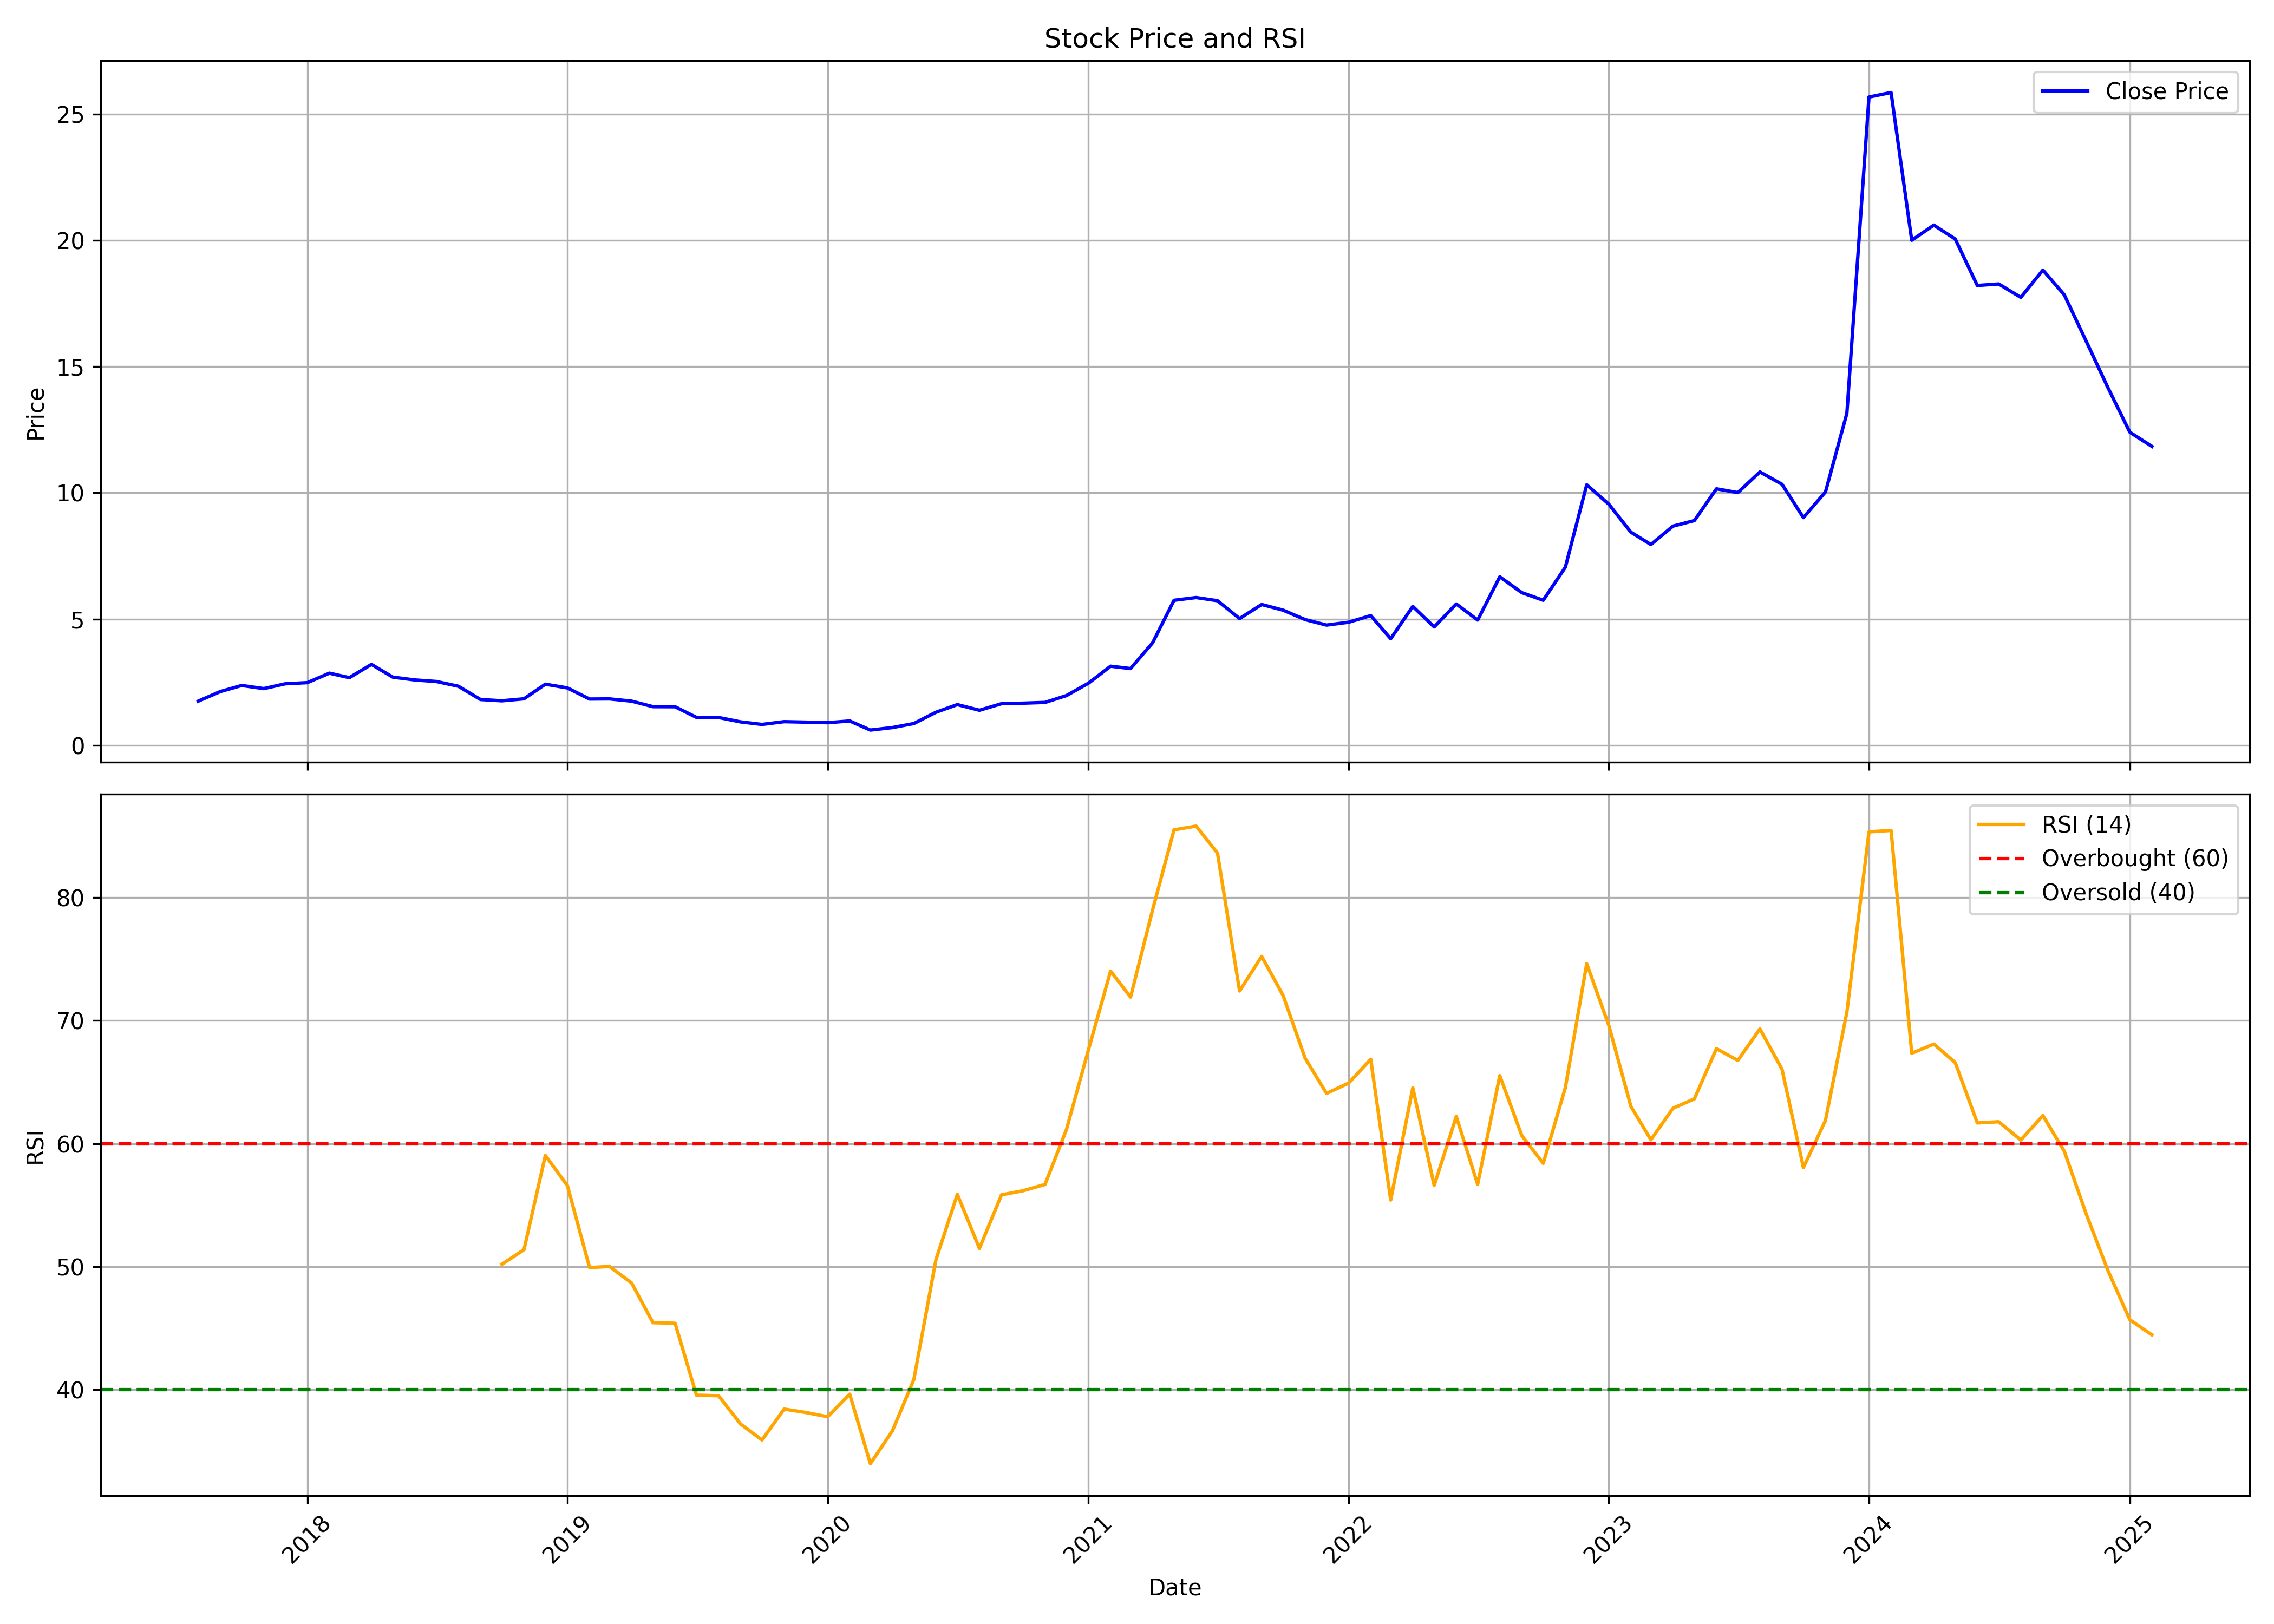

The file beside this chart, header and first rows:
, date, symbol, open, high, low, close, volume, rsi
0, 2017-08-01, SALASAR, 1.941, 2.109, 1.594, 1.755, 353729800, 
1, 2017-09-01, SALASAR, 1.755, 2.689, 1.755, 2.135, 999849900, 
2, 2017-10-01, SALASAR, 2.135, 2.423, 2.102, 2.375, 203899100, 
3, 2017-11-01, SALASAR, 2.395, 2.665, 2.132, 2.251, 144577700, 
4, 2017-12-01, SALASAR, 2.279, 2.549, 2.135, 2.442, 80260300, 
5, 2018-01-01, SALASAR, 2.552, 2.785, 2.371, 2.488, 173412400, 
6, 2018-02-01, SALASAR, 2.497, 2.963, 2.102, 2.863, 211418400, 
7, 2018-03-01, SALASAR, 2.901, 2.933, 2.505, 2.685, 69861200, 
8, 2018-04-01, SALASAR, 2.707, 3.296, 2.68, 3.21, 120928600, 
9, 2018-05-01, SALASAR, 3.21, 3.229, 2.629, 2.706, 66787200, 
10, 2018-06-01, SALASAR, 2.683, 2.86, 2.424, 2.594, 40602500, 
11, 2018-07-01, SALASAR, 2.622, 2.723, 2.279, 2.534, 18585300, 
12, 2018-08-01, SALASAR, 2.481, 2.641, 2.299, 2.345, 20983700, 
13, 2018-09-01, SALASAR, 2.303, 2.5, 1.697, 1.82, 74115500, 
14, 2018-10-01, SALASAR, 1.711, 2.011, 1.557, 1.769, 53115600, 50.2
15, 2018-11-01, SALASAR, 1.767, 2.18, 1.734, 1.848, 43227100, 51.38
16, 2018-12-01, SALASAR, 1.836, 2.461, 1.762, 2.426, 25380700, 59.05
17, 2019-01-01, SALASAR, 2.475, 2.475, 2.143, 2.278, 21825800, 56.58
18, 2019-02-01, SALASAR, 2.222, 2.377, 1.794, 1.838, 56586200, 49.93
19, 2019-03-01, SALASAR, 1.838, 1.93, 1.486, 1.844, 71165100, 50.02
20, 2019-04-01, SALASAR, 1.844, 1.945, 1.641, 1.755, 51030000, 48.68
21, 2019-05-01, SALASAR, 1.755, 1.79, 1.409, 1.536, 187436800, 45.45
22, 2019-06-01, SALASAR, 1.532, 1.62, 1.156, 1.533, 70806800, 45.4
23, 2019-07-01, SALASAR, 1.533, 1.533, 1.026, 1.112, 69834400, 39.56
24, 2019-08-01, SALASAR, 1.112, 1.154, 0.9323, 1.109, 63241100, 39.51
25, 2019-09-01, SALASAR, 1.109, 1.109, 0.9115, 0.9335, 51487300, 37.2
26, 2019-10-01, SALASAR, 0.9546, 0.9884, 0.7115, 0.8335, 36888300, 35.91
27, 2019-11-01, SALASAR, 0.8289, 1.153, 0.8161, 0.9427, 57891200, 38.42
28, 2019-12-01, SALASAR, 0.9895, 0.9895, 0.8315, 0.9243, 14199600, 38.15
29, 2020-01-01, SALASAR, 0.9313, 1.023, 0.8315, 0.9018, 37878700, 37.8
30, 2020-02-01, SALASAR, 0.9197, 1.098, 0.849, 0.9708, 98460700, 39.64
31, 2020-03-01, SALASAR, 0.9563, 1.006, 0.5842, 0.6099, 77137100, 33.99
32, 2020-04-01, SALASAR, 0.6153, 0.7309, 0.6012, 0.7093, 86717600, 36.66
33, 2020-05-01, SALASAR, 0.7093, 0.9563, 0.6261, 0.8694, 179752700, 40.83
34, 2020-06-01, SALASAR, 0.8694, 1.328, 0.8153, 1.315, 79217900, 50.58
35, 2020-07-01, SALASAR, 1.328, 1.705, 1.328, 1.618, 100532500, 55.88
36, 2020-08-01, SALASAR, 1.613, 1.661, 1.394, 1.394, 85746500, 51.49
37, 2020-09-01, SALASAR, 1.396, 1.692, 1.26, 1.654, 98398700, 55.84
38, 2020-10-01, SALASAR, 1.698, 1.798, 1.574, 1.675, 154446400, 56.17
39, 2020-11-01, SALASAR, 1.706, 2.007, 1.631, 1.704, 128694000, 56.68
40, 2020-12-01, SALASAR, 1.739, 2.024, 1.637, 1.975, 133577300, 61.13
41, 2021-01-01, SALASAR, 1.985, 2.526, 1.972, 2.467, 198262700, 67.64
42, 2021-02-01, SALASAR, 2.477, 3.404, 2.442, 3.138, 209133300, 74.03
43, 2021-03-01, SALASAR, 3.144, 3.289, 2.85, 3.045, 143031700, 71.92
44, 2021-04-01, SALASAR, 3.069, 4.173, 3.037, 4.066, 145407800, 79.02
45, 2021-05-01, SALASAR, 4.073, 5.832, 3.985, 5.748, 302754600, 85.51
46, 2021-06-01, SALASAR, 5.849, 6.038, 5.143, 5.856, 260875500, 85.82
47, 2021-07-01, SALASAR, 5.907, 6.222, 4.851, 5.731, 107849550, 83.63
48, 2021-08-01, SALASAR, 5.938, 6.183, 4.104, 5.025, 155890200, 72.41
49, 2021-09-01, SALASAR, 5.881, 6.148, 5.3, 5.581, 76906550, 75.23
50, 2021-10-01, SALASAR, 5.55, 5.672, 4.998, 5.357, 64508050, 72.05
51, 2021-11-01, SALASAR, 5.361, 5.552, 4.917, 4.983, 58771400, 66.94
52, 2021-12-01, SALASAR, 4.996, 5.109, 4.398, 4.765, 69904900, 64.09
53, 2022-01-01, SALASAR, 4.782, 5.447, 4.179, 4.879, 111931100, 64.92
54, 2022-02-01, SALASAR, 4.819, 5.462, 4.121, 5.142, 180938300, 66.86
55, 2022-03-01, SALASAR, 5.142, 5.265, 4.219, 4.226, 106562250, 55.42
56, 2022-04-01, SALASAR, 4.338, 5.871, 4.279, 5.506, 126737650, 64.54
57, 2022-05-01, SALASAR, 5.513, 5.73, 4.458, 4.692, 61071350, 56.61
58, 2022-06-01, SALASAR, 4.776, 7.035, 4.655, 5.602, 179369950, 62.2
59, 2022-07-01, SALASAR, 5.732, 5.732, 4.736, 4.965, 82454995, 56.7
... 31 more rows
